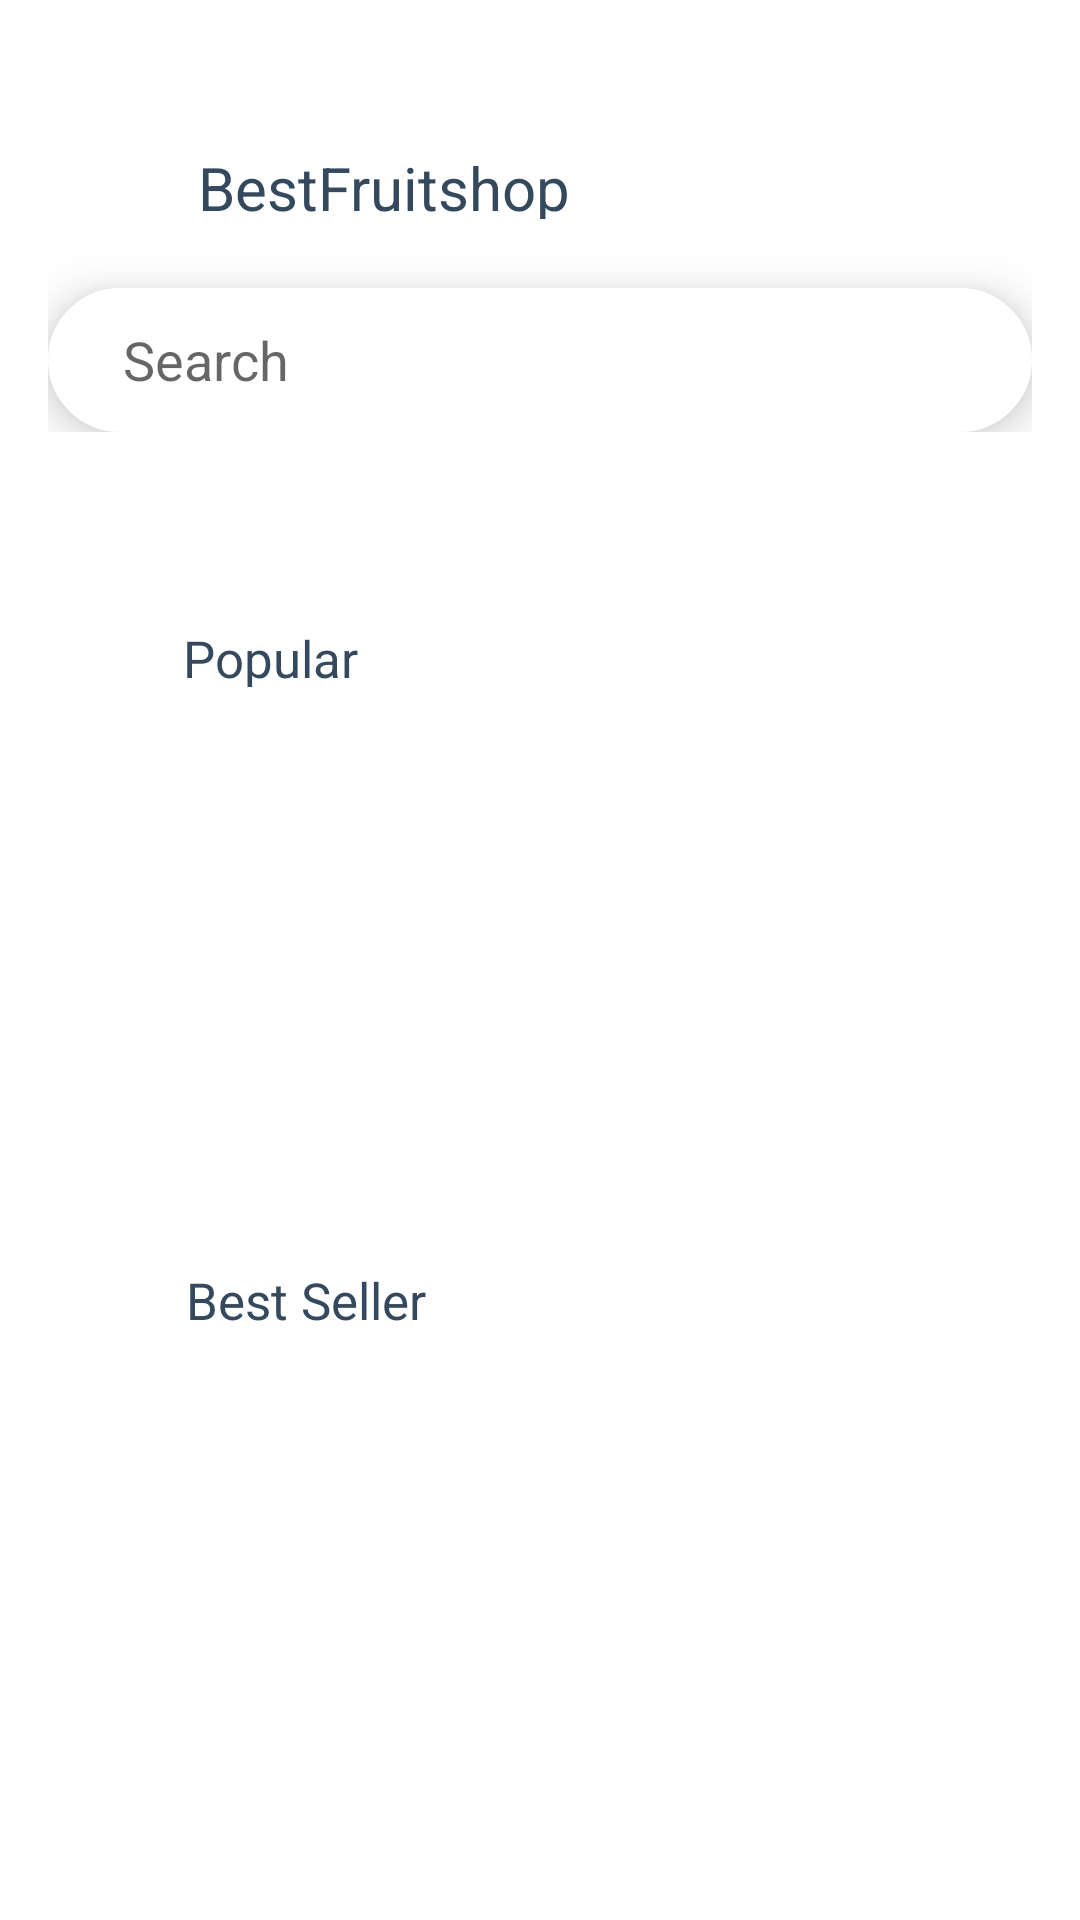

Write the Android layout XML for this screen, with the resource values it uses.
<!-- AndroidManifest.xml: application theme Theme.Vidu -->
<!-- res/layout/activity_main3.xml -->
<?xml version="1.0" encoding="utf-8"?>
<RelativeLayout xmlns:android="http://schemas.android.com/apk/res/android"
    xmlns:app="http://schemas.android.com/apk/res-auto"
    xmlns:tools="http://schemas.android.com/tools"
    android:id="@+id/recycler_view4"
    android:layout_width="match_parent"
    android:layout_height="match_parent"
    android:paddingRight="16dp"
    android:paddingLeft="16dp"
    android:focusable="true"
    android:focusableInTouchMode="true"
    android:paddingBottom="16dp"
    android:paddingTop="16dp">
    <RelativeLayout
        android:layout_width="match_parent"
        android:layout_height="wrap_content"
        android:background="@color/white">


    <ImageButton
        android:id="@+id/taonho"
        android:layout_width="38dp"
        android:layout_height="38dp"
        android:layout_alignParentLeft="true"
        android:layout_alignParentTop="true"
        android:layout_marginLeft="10dp"
        android:layout_marginTop="22dp"
        android:background="@drawable/sapple" />
    <TextView
        android:id="@+id/bestfruitsh"
        android:layout_width="match_parent"
        android:layout_height="24dp"
        android:layout_alignParentLeft="true"
        android:layout_alignParentTop="true"
        android:layout_marginLeft="50dp"
        android:layout_marginTop="33dp"
        android:gravity="top"
        android:text="BestFruitshop"
        android:textColor="#34495E"
        android:textSize="20sp" />
    <ImageButton
        android:id="@+id/avatar"
        android:layout_width="30dp"
        android:layout_height="30dp"
        android:layout_alignParentLeft="true"
        android:layout_alignParentTop="true"
        android:layout_marginLeft="353dp"
        android:layout_marginTop="28dp"
        android:background="@drawable/av" />
    <EditText
        android:id="@+id/rectangle_9"
        android:layout_width="match_parent"
        android:layout_height="48dp"
        android:layout_alignParentLeft="true"
        android:layout_alignParentTop="true"
        android:layout_marginLeft="0dp"
        android:layout_marginTop="80dp"
        android:background="@drawable/nonbutton"
        android:elevation="10dp"
        android:hint="Search"
        android:paddingLeft="25dp"
        android:textColor="#C0C0C0"
        />
    </RelativeLayout>



    <ScrollView
        android:layout_width="match_parent"
        android:layout_height="match_parent"
        android:scrollbarThumbVertical="@null"
        android:scrollbarThumbHorizontal="@null">
        <RelativeLayout
            android:layout_width="match_parent"
            android:layout_height="wrap_content"
            android:paddingLeft="16dp"
            android:paddingTop="16dp"
            android:paddingRight="16dp"
            android:paddingBottom="16dp">



            <TextView
                android:id="@+id/popular"
                android:layout_width="67dp"
                android:layout_height="21dp"
                android:layout_alignParentLeft="true"
                android:layout_alignParentTop="true"
                android:layout_marginLeft="29dp"
                android:layout_marginTop="176dp"
                android:gravity="top"
                android:text="Popular"
                android:textColor="#34495E"
                android:textSize="17dp" />


            <androidx.recyclerview.widget.RecyclerView
                android:id="@+id/recycler_view"
                android:layout_width="match_parent"
                android:layout_height="wrap_content"
                android:layout_below="@+id/popular" />


        <TextView
            android:id="@+id/best_seller"
            android:layout_width="90dp"
            android:layout_height="21dp"
            android:layout_alignParentLeft="true"
            android:layout_marginLeft="30dp"
            android:layout_alignParentTop="true"
            android:layout_marginTop="390dp"
            android:text="Best Seller"
            android:textColor="#34495E"
            android:gravity="top"
            android:textSize="17sp"/>

            <androidx.recyclerview.widget.RecyclerView
                android:id="@+id/recycler_view2"
                android:layout_width="match_parent"
                android:layout_height="wrap_content"
                android:layout_below="@+id/best_seller" />

</RelativeLayout>
    </ScrollView>

    </RelativeLayout>
<!-- resources referenced by this layout -->
<resources>
  <color name="white">#FFFFFFFF</color>
  <!-- drawable nonbutton (drawable) -->
  <?xml version="1.0" encoding="utf-8"?>
  <selector xmlns:android="http://schemas.android.com/apk/res/android" >
      <item>
          <shape android:shape="rectangle"  >
              <corners android:radius="30dip" />
              <stroke android:width="1dip" android:color="@color/white" />
              <solid android:color="@color/white"/>
          </shape>
      </item>
  </selector>
  <style name="Theme.Vidu" parent="Theme.MaterialComponents.DayNight.NoActionBar">
          
          <item name="colorPrimary">@color/purple_500</item>
          <item name="colorPrimaryVariant">@color/purple_700</item>
          <item name="colorOnPrimary">@color/white</item>
          
          <item name="colorSecondary">@color/teal_200</item>
          <item name="colorSecondaryVariant">@color/teal_700</item>
          <item name="colorOnSecondary">@color/black</item>
          
          <item name="android:statusBarColor" tools:targetApi="l">?attr/colorPrimaryVariant</item>
          
      </style>
  <color name="purple_500">#FF6200EE</color>
  <color name="purple_700">#FF3700B3</color>
  <color name="teal_200">#FF03DAC5</color>
  <color name="teal_700">#FF018786</color>
  <color name="black">#FF000000</color>
</resources>
